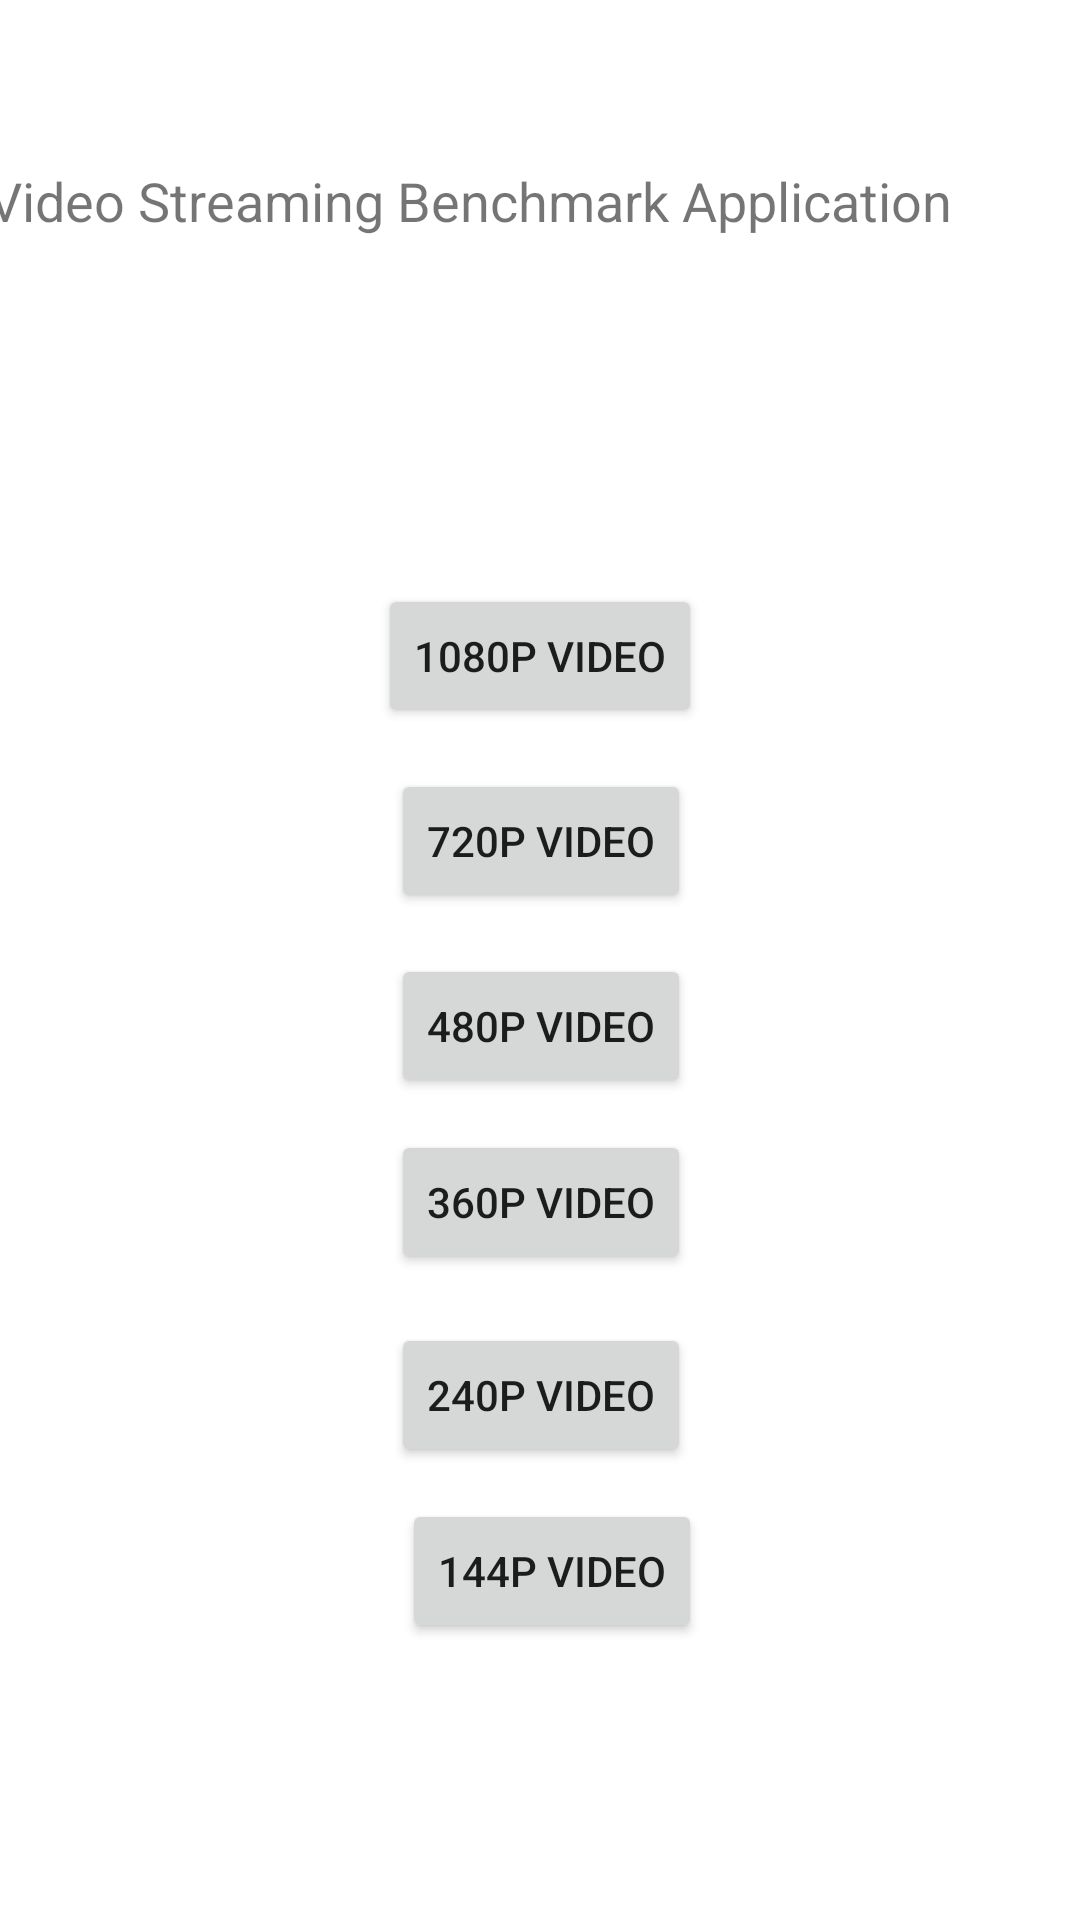

This screen was rendered from an Android layout file. Write that file and the resources it references.
<!-- AndroidManifest.xml: application theme Theme.VideoStreamingBenchmarkTest -->
<!-- res/layout/activity_main.xml -->
<?xml version="1.0" encoding="utf-8"?>
<androidx.constraintlayout.widget.ConstraintLayout xmlns:android="http://schemas.android.com/apk/res/android"
    xmlns:app="http://schemas.android.com/apk/res-auto"
    xmlns:tools="http://schemas.android.com/tools"
    android:layout_width="match_parent"
    android:layout_height="match_parent"
    tools:context=".MainActivity">

    <TextView
        android:id="@+id/textView"
        android:layout_width="369dp"
        android:layout_height="125dp"
        android:text="Video Streaming Benchmark Application"
        android:textSize="18sp"
        app:layout_constraintBottom_toBottomOf="parent"
        app:layout_constraintHorizontal_bias="0.498"
        app:layout_constraintLeft_toLeftOf="parent"
        app:layout_constraintRight_toRightOf="parent"
        app:layout_constraintTop_toTopOf="parent"
        app:layout_constraintVertical_bias="0.106" />

    <Button
        android:id="@+id/button"
        android:layout_width="wrap_content"
        android:layout_height="wrap_content"
        android:onClick="ThousandEightyPixelsTest"
        android:text="1080p Video"
        app:layout_constraintBottom_toBottomOf="parent"
        app:layout_constraintEnd_toEndOf="parent"
        app:layout_constraintStart_toStartOf="parent"
        app:layout_constraintTop_toTopOf="parent"
        app:layout_constraintVertical_bias="0.329" />

    <Button
        android:id="@+id/button2"
        android:layout_width="wrap_content"
        android:layout_height="wrap_content"
        android:onClick="SevenTwentyPixelsTest"
        android:text="720p Video"
        app:layout_constraintBottom_toBottomOf="parent"
        app:layout_constraintEnd_toEndOf="parent"
        app:layout_constraintHorizontal_bias="0.501"
        app:layout_constraintStart_toStartOf="parent"
        app:layout_constraintTop_toTopOf="parent"
        app:layout_constraintVertical_bias="0.433" />

    <Button
        android:id="@+id/button3"
        android:layout_width="wrap_content"
        android:layout_height="wrap_content"
        android:onClick="FourEightyPixelsTest"
        android:text="480p Video"
        app:layout_constraintBottom_toBottomOf="parent"
        app:layout_constraintEnd_toEndOf="parent"
        app:layout_constraintHorizontal_bias="0.501"
        app:layout_constraintStart_toStartOf="parent"
        app:layout_constraintTop_toTopOf="parent"
        app:layout_constraintVertical_bias="0.537" />

    <Button
        android:id="@+id/button4"
        android:layout_width="wrap_content"
        android:layout_height="wrap_content"
        android:onClick="ThreeSixtyPixelsTest"
        android:text="360p Video"
        app:layout_constraintBottom_toBottomOf="parent"
        app:layout_constraintEnd_toEndOf="parent"
        app:layout_constraintHorizontal_bias="0.501"
        app:layout_constraintStart_toStartOf="parent"
        app:layout_constraintTop_toTopOf="parent"
        app:layout_constraintVertical_bias="0.636" />

    <Button
        android:id="@+id/button5"
        android:layout_width="wrap_content"
        android:layout_height="wrap_content"
        android:onClick="TwoFourtyPixelsTest"
        android:text="240p Video"
        app:layout_constraintBottom_toBottomOf="parent"
        app:layout_constraintEnd_toEndOf="parent"
        app:layout_constraintHorizontal_bias="0.501"
        app:layout_constraintStart_toStartOf="parent"
        app:layout_constraintTop_toTopOf="parent"
        app:layout_constraintVertical_bias="0.745" />

    <Button
        android:id="@+id/button6"
        android:layout_width="wrap_content"
        android:layout_height="wrap_content"
        android:onClick="OneFourtyFourPixelsTest"
        android:text="144p Video"
        app:layout_constraintBottom_toBottomOf="parent"
        app:layout_constraintEnd_toEndOf="parent"
        app:layout_constraintHorizontal_bias="0.515"
        app:layout_constraintStart_toStartOf="parent"
        app:layout_constraintTop_toTopOf="parent"
        app:layout_constraintVertical_bias="0.844" />

</androidx.constraintlayout.widget.ConstraintLayout>
<!-- resources referenced by this layout -->
<resources>
  <style name="Theme.VideoStreamingBenchmarkTest" parent="Theme.MaterialComponents.DayNight.DarkActionBar">
          
          <item name="colorPrimary">@color/purple_500</item>
          <item name="colorPrimaryVariant">@color/purple_700</item>
          <item name="colorOnPrimary">@color/white</item>
          
          <item name="colorSecondary">@color/teal_200</item>
          <item name="colorSecondaryVariant">@color/teal_700</item>
          <item name="colorOnSecondary">@color/black</item>
          
          <item name="android:statusBarColor" tools:targetApi="l">?attr/colorPrimaryVariant</item>
          
      </style>
  <!-- not gathered from this repository: default colours our renderer supplied (Android Studio template values) -->
  <color name="purple_500">#FF6200EE</color>
  <color name="purple_700">#FF3700B3</color>
  <color name="teal_200">#FF03DAC5</color>
  <color name="teal_700">#FF018786</color>
  <color name="black">#FF000000</color>
  <color name="white">#FFFFFFFF</color>
</resources>
